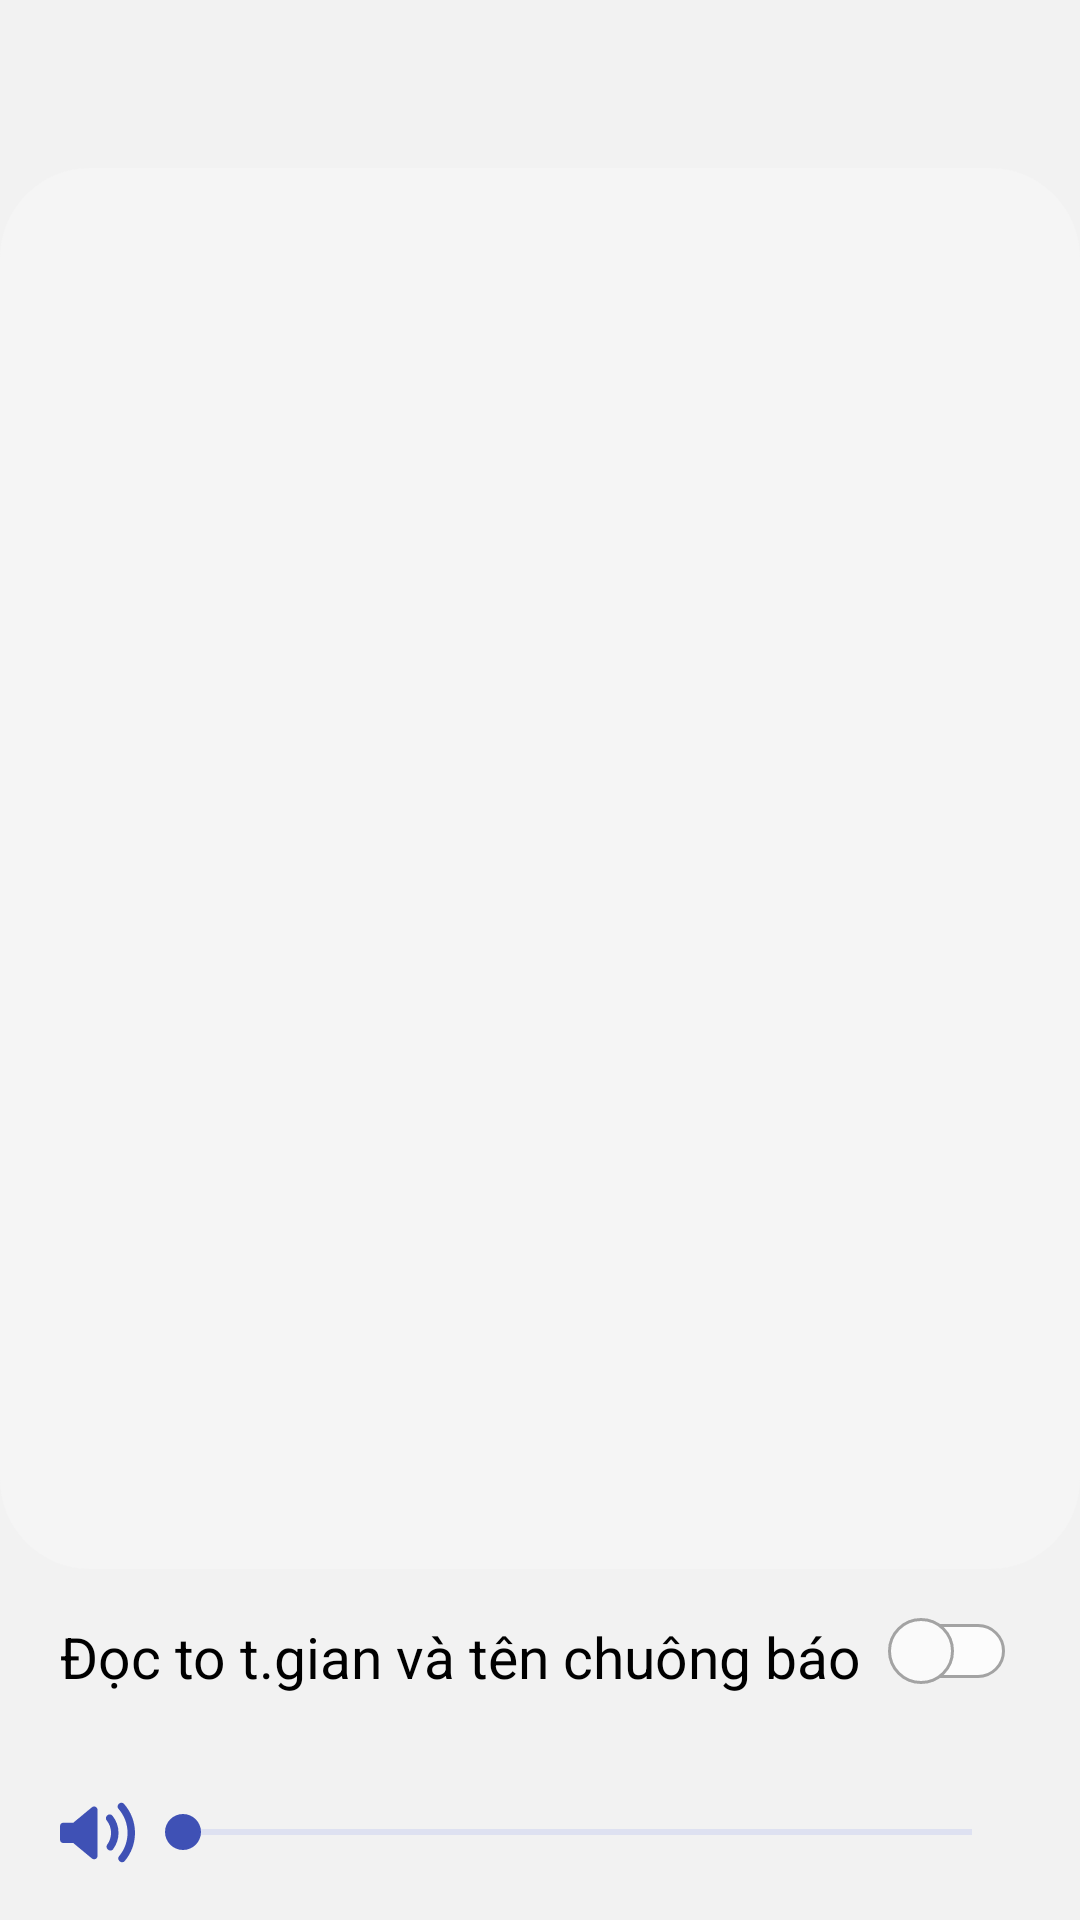

Layout XML and referenced resources for this Android screen:
<!-- AndroidManifest.xml: application theme Theme.ClockApp -->
<!-- res/layout/activity_ringtone_sound.xml -->
<?xml version="1.0" encoding="utf-8"?>
<LinearLayout xmlns:android="http://schemas.android.com/apk/res/android"
    xmlns:app="http://schemas.android.com/apk/res-auto"
    xmlns:tools="http://schemas.android.com/tools"
    android:layout_width="match_parent"
    android:layout_height="match_parent"
    android:background="@color/background"
    android:orientation="vertical"
    android:weightSum="10"
    tools:context=".Activity.ActivityRingtoneSound">

    <androidx.appcompat.widget.Toolbar
        android:id="@+id/toolbar"
        android:layout_width="match_parent"
        android:layout_height="?attr/actionBarSize" />

    <androidx.recyclerview.widget.RecyclerView
        android:id="@+id/recycle_ringtone"
        android:layout_width="match_parent"
        android:layout_height="0dp"
        android:layout_weight="8"
        android:background="@drawable/bg_round_corner"
        android:backgroundTint="#F5F5F5" />

    <LinearLayout
        android:layout_width="match_parent"
        android:layout_height="0dp"
        android:layout_weight="2"
        android:orientation="vertical"
        android:paddingLeft="20dp"
        android:paddingRight="20dp">

        <RelativeLayout
            android:layout_width="match_parent"
            android:layout_height="wrap_content"
            android:layout_weight="1"
            android:gravity="center_vertical">

            <TextView
                android:layout_width="wrap_content"
                android:layout_height="wrap_content"
                android:layout_alignParentLeft="true"
                android:layout_alignTop="@+id/sw_read_loud_time"
                android:layout_toLeftOf="@+id/sw_read_loud_time"
                android:maxLines="2"
                android:text="Đọc to t.gian và tên chuông báo"
                android:textColor="@color/black"
                android:textSize="19sp" />

            <Switch
                android:id="@+id/sw_read_loud_time"
                android:layout_width="wrap_content"
                android:layout_height="wrap_content"
                style="@style/custom_switch"
                android:layout_alignParentRight="true" />
        </RelativeLayout>

        <LinearLayout
            android:layout_width="match_parent"
            android:layout_height="wrap_content"
            android:layout_alignParentBottom="true"
            android:layout_weight="1"
            android:gravity="center_vertical">

            <ImageButton
                android:id="@+id/img_speaker"
                android:layout_width="wrap_content"
                android:layout_height="wrap_content"
                android:layout_alignParentBottom="true"
                android:background="@android:color/transparent"
                android:src="@drawable/ic_speaker" />

            <SeekBar
                android:id="@+id/seekbar_volume_ringtone"
                android:layout_width="match_parent"
                android:layout_height="wrap_content"
                android:progressBackgroundTint="#A4AEEA"
                android:progressTint="#3F51B5"
                android:thumbTint="#3F51B5" />
        </LinearLayout>

    </LinearLayout>

</LinearLayout>
<!-- resources referenced by this layout -->
<resources>
  <color name="background">#F2F2F2</color>
  <color name="black">#FF000000</color>
  <!-- drawable bg_round_corner (drawable) -->
  <shape android:shape="rectangle"
      xmlns:android="http://schemas.android.com/apk/res/android">
      <corners android:radius="30dp"/>
      <solid android:color="@color/background_light"/>
  </shape>
  <style name="custom_switch">
          <item name="android:track">@drawable/switch_track_selector</item>
          <item name="android:thumb">@drawable/switch_thumb</item>
      </style>
  <style name="Theme.ClockApp" parent="Theme.MaterialComponents.DayNight.NoActionBar">
          
          <item name="android:windowBackground">@drawable/bg_theme</item>
          <item name="android:textColor">@color/white</item>
          <item name="colorPrimary">@color/purple_500</item>
          <item name="colorPrimaryVariant">@color/purple_700</item>
          <item name="colorOnPrimary">@color/white</item>
          
          <item name="colorSecondary">@color/teal_200</item>
          <item name="colorSecondaryVariant">@color/teal_700</item>
          <item name="colorOnSecondary">@color/black</item>
          
          <item name="android:statusBarColor" tools:targetApi="l">?attr/colorPrimaryVariant</item>
          
          <item name="windowActionModeOverlay">true</item>
      </style>
  <color name="background_light">#EEEEEE</color>
  <!-- drawable switch_track_selector (drawable) -->
  <?xml version="1.0" encoding="utf-8"?>
  <selector xmlns:android="http://schemas.android.com/apk/res/android">
      <item android:state_checked="false"
          android:drawable="@drawable/switch_track_off"/>
      <item android:state_checked="true"
          android:drawable="@drawable/switch_track_on"/>
  </selector>
  <!-- drawable bg_theme (drawable) -->
  <?xml version="1.0" encoding="utf-8"?>
  <shape android:shape="rectangle"
      xmlns:android="http://schemas.android.com/apk/res/android">
      <gradient
          android:angle="270"
          android:startColor="@color/start_color"
          android:endColor="@color/end_color"/>
  </shape>
  <color name="white">#F3F3F3</color>
  <color name="purple_500">#FF6200EE</color>
  <color name="purple_700">#FF3700B3</color>
  <color name="teal_200">#FF03DAC5</color>
  <color name="teal_700">#FF018786</color>
  <!-- drawable switch_track_off (drawable) -->
  <layer-list xmlns:android="http://schemas.android.com/apk/res/android">
      <item>
          <shape android:shape="line"
              >
          </shape>
      </item>
  
      <item
          android:top="2dp"
          android:left="5dp"
          android:right="5dp"
          android:bottom="2dp">
          <shape
              android:shape="rectangle">
              <solid android:color="#FCFCFC"/>
              <corners
                  android:radius="@dimen/switch_size"/>
              <stroke
                  android:width="1dp"
                  android:color="#A3A3A3"/>
          </shape>
      </item>
  </layer-list>
  <!-- drawable switch_track_on (drawable) -->
  <layer-list xmlns:android="http://schemas.android.com/apk/res/android">
      <item>
          <shape android:shape="line"
              >
          </shape>
      </item>
  
      <item
          android:top="2dp"
          android:bottom="2dp">
          <shape
              android:shape="rectangle">
              <solid android:color="@color/switch_on_color"/>
              <corners
                  android:radius="@dimen/switch_size"/>
              <size
                  android:width="@dimen/switch_size"
                   />
          </shape>
      </item>
  </layer-list>
  <dimen name="switch_size">22dp</dimen>
  <color name="switch_on_color">#6578E6</color>
  <color name="start_color">#009da3</color>
  <color name="end_color">#0e5375</color>
</resources>
